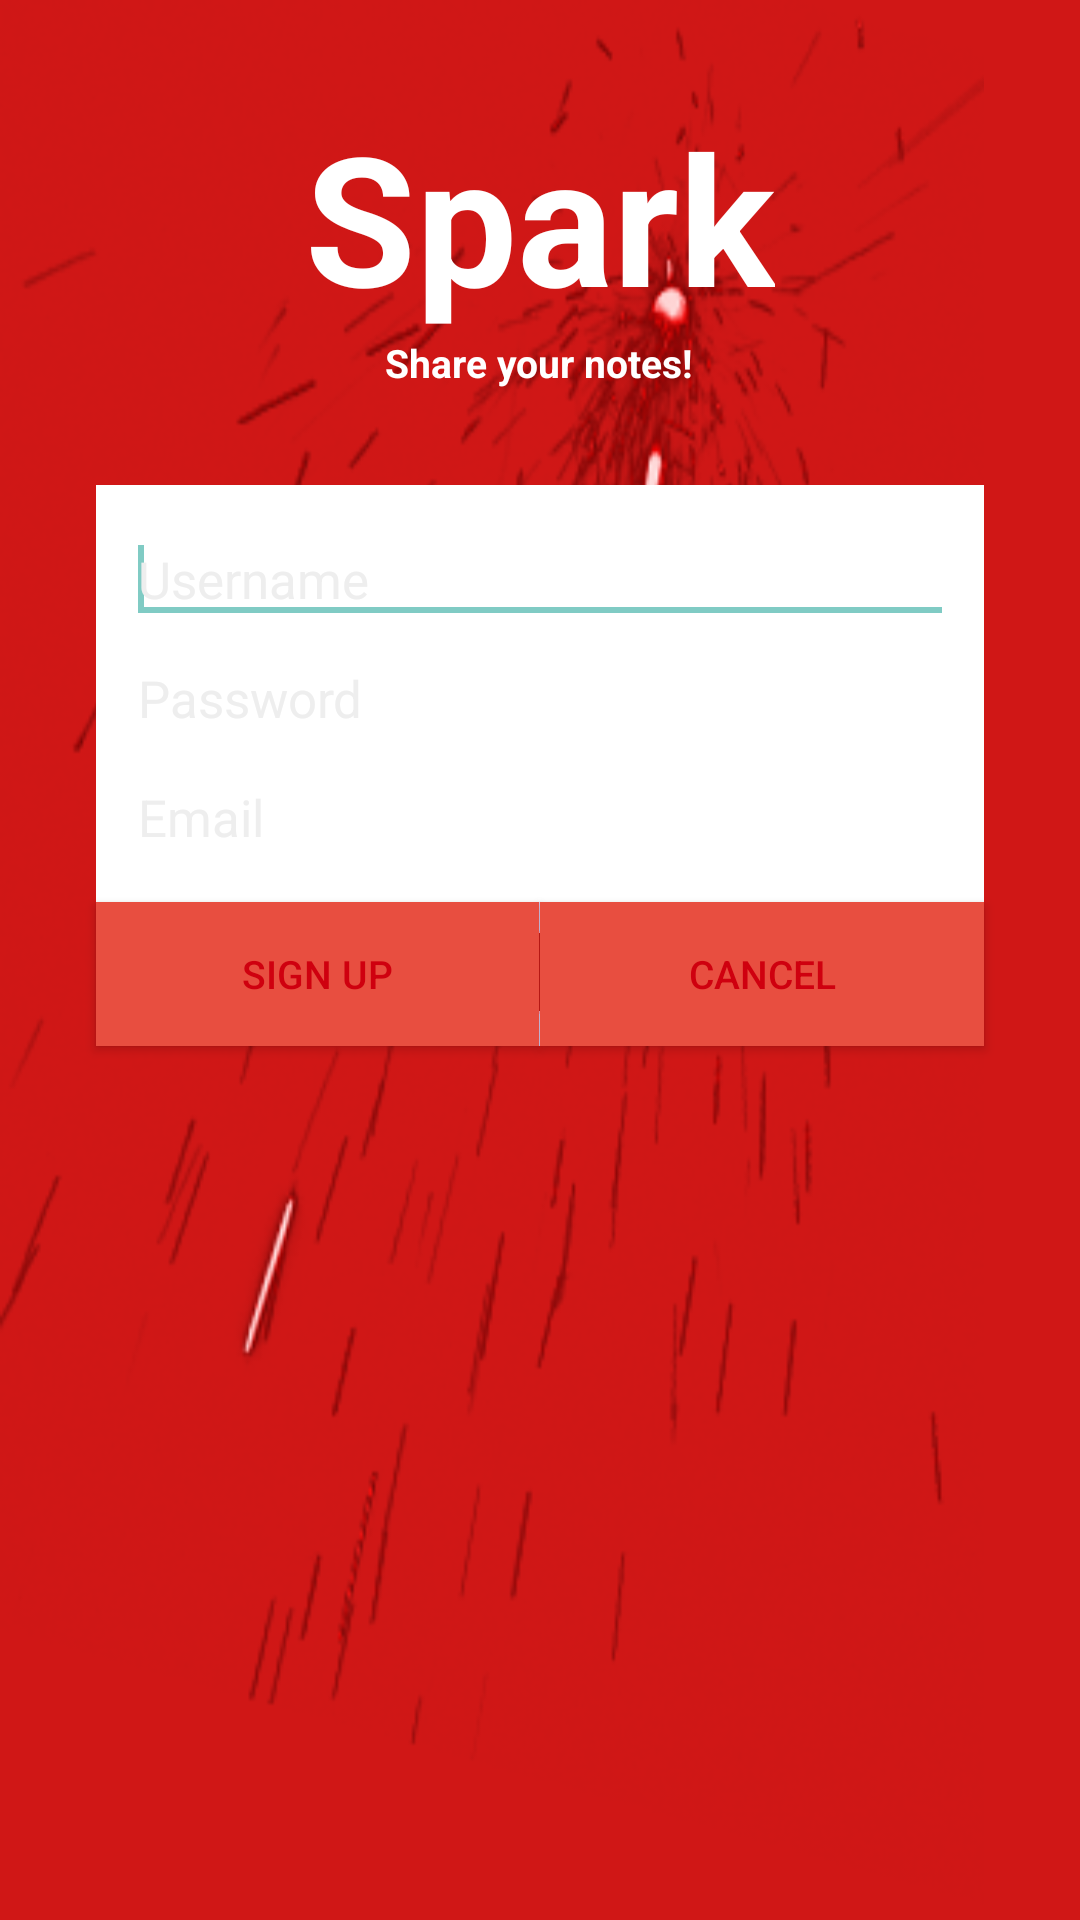

This screen was rendered from an Android layout file. Write that file and the resources it references.
<!-- AndroidManifest.xml: application theme AppTheme -->
<!-- res/layout/activity_sign_up.xml -->
<RelativeLayout xmlns:android="http://schemas.android.com/apk/res/android"
    xmlns:tools="http://schemas.android.com/tools"
    android:layout_width="match_parent"
    android:layout_height="match_parent"
    tools:context="com.example.michael.spark.SignUpActivity"
    android:background="@color/material_red_toolbar">

    <ImageView
        android:layout_width="match_parent"
        android:layout_height="match_parent"
        android:id="@+id/backgroundImage"
        android:layout_alignParentTop="true"
        android:layout_alignParentLeft="true"
        android:layout_alignParentStart="true"
        android:src="@drawable/sparkbg"
        android:adjustViewBounds="true"
        android:scaleType="fitXY"
        android:contentDescription="BackgroundImage"
        android:layout_alignRight="@+id/editTextLayout"
        android:layout_alignEnd="@+id/editTextLayout" />


    <TextView
        android:id="@+id/title"
        style="@style/AuthTitle" />

    <TextView
        android:id="@+id/subTitle"
        style="@style/AuthSubTitle" />
    <LinearLayout
        android:id="@+id/editTextLayout"
        style="@style/AuthFieldContainer">
        <EditText
            android:id="@+id/usernameField"
            android:hint="Username"
            style="@style/AuthEditText" >

            <requestFocus />
        </EditText>

        <EditText
            android:id="@+id/passwordField"
            android:inputType="textPassword"
            android:hint="@string/password_hint"
            style="@style/AuthEditText" />

        <EditText
            android:inputType="textEmailAddress"
            android:id="@+id/emailField"
            android:hint="@string/email_hint"
            style="@style/AuthEditText"/>
    </LinearLayout>

    <ImageView
        android:id="@+id/buttonDivider"
        android:layout_width="wrap_content"
        android:layout_height="wrap_content"
        android:layout_below="@+id/editTextLayout"
        android:layout_centerHorizontal="true"
        android:src="@mipmap/button_divider"
        android:contentDescription="Button Divider"/>
    <Button
        android:text="@string/signup_button"
        android:id="@+id/signup_button"
        style="@style/AuthButton"
        android:layout_below="@+id/editTextLayout"
        android:layout_toLeftOf="@+id/buttonDivider"
        android:layout_marginRight="0dp"/>

    <Button
        android:text="@string/cancel_button"
        android:id="@+id/cancel_button"
        style="@style/AuthButton"
        android:layout_below="@+id/editTextLayout"
        android:layout_toRightOf="@+id/buttonDivider"
        android:layout_marginLeft="0dp"/>

</RelativeLayout>
<!-- resources referenced by this layout -->
<resources>
  <color name="material_red_toolbar">#d01716</color>
  <string name="cancel_button">CANCEL</string>
  <string name="email_hint">Email</string>
  <string name="password_hint">Password</string>
  <string name="signup_button">SIGN UP</string>
  <style name="AuthButton">
          <item name="android:layout_width">match_parent</item>
          <item name="android:layout_height">wrap_content</item>
          <item name="android:background">@drawable/button_custom</item>
          <item name="android:layout_marginRight">32dp</item>
          <item name="android:layout_marginLeft">32dp</item>
          <item name="android:textSize">13sp</item>
          <item name="android:textColor">@color/text_color</item>
      </style>
  <style name="AuthEditText">
          <item name="android:layout_width">match_parent</item>
          <item name="android:layout_height">wrap_content</item>
          <item name="android:ems">10</item>
          <item name="android:textColorHint">@color/light_gray</item>
          <item name="android:textSize">17sp</item>
          <item name="android:textColor">@android:color/background_dark</item>
      </style>
  <style name="AuthFieldContainer">
          <item name="android:layout_width">match_parent</item>
          <item name="android:layout_height">wrap_content</item>
          <item name="android:orientation">vertical</item>
          <item name="android:layout_below">@+id/subTitle</item>
          <item name="android:layout_marginTop">32dp</item>
          <item name="android:layout_marginLeft">32dp</item>
          <item name="android:layout_marginRight">32dp</item>
          <item name="android:paddingLeft">@dimen/login_horizontal_padding</item>
          <item name="android:paddingRight">@dimen/login_horizontal_padding</item>
          <item name="android:paddingTop">@dimen/login_horizontal_padding</item>
          <item name="android:paddingBottom">@dimen/login_horizontal_padding</item>
          <item name="android:background">@android:color/white</item>
      </style>
  <style name="AuthSubTitle">
          <item name="android:layout_width">wrap_content</item>
          <item name="android:layout_height">wrap_content</item>
          <item name="android:text">@string/subtitle</item>
          <item name="android:layout_below">@+id/title</item>
          <item name="android:layout_centerHorizontal">true</item>
          <item name="android:textColor">@android:color/white</item>
          <item name="android:textSize">13sp</item>
          <item name="android:textStyle">bold</item>
      </style>
  <style name="AuthTitle">
          <item name="android:layout_width">wrap_content</item>
          <item name="android:layout_height">wrap_content</item>
          <item name="android:text">@string/app_name</item>
          <item name="android:textSize">60sp</item>
          <item name="android:textColor">@android:color/white</item>
          <item name="android:layout_alignParentTop">true</item>
          <item name="android:layout_centerHorizontal">true</item>
          <item name="android:layout_marginTop">32dp</item>
          <item name="android:textStyle">bold</item>
      </style>
  <style name="AppTheme" parent="Theme.AppCompat.NoActionBar">
          
  
      </style>
  <!-- drawable button_custom (drawable) -->
  <?xml version="1.0" encoding="utf-8"?>
  <selector xmlns:android="http://schemas.android.com/apk/res/android">
      <item android:drawable="@color/pressed_red_button"
          android:state_pressed="true" />
      <item android:drawable="@color/focused_red_button"
          android:state_focused="true" />
      <item android:drawable="@color/light_red_button" />
  </selector>
  <color name="text_color">#CF000F</color>
  <color name="light_gray">#EEEEEE</color>
  <dimen name="login_horizontal_padding">10dp</dimen>
  <string name="subtitle">Share your notes!</string>
  <string name="app_name">Spark</string>
  <color name="pressed_red_button">#F22613</color>
  <color name="focused_red_button">#CF000F</color>
  <color name="light_red_button">#e84e40</color>
</resources>
